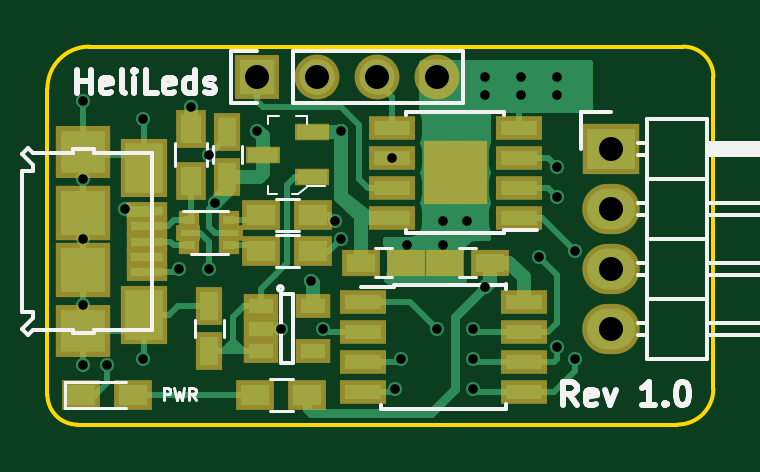
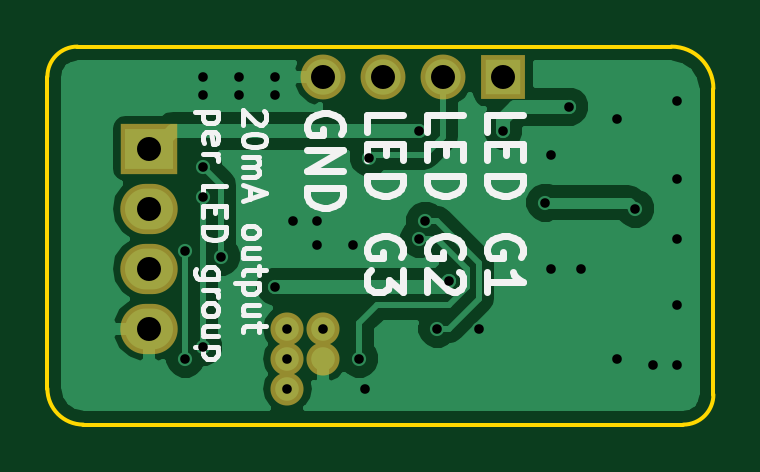
Circuit board: 8 layer files. Board 28.2 x 16.0 mm.
- bottom_copper: scale_heli_leds-B.Cu.gbl (19099 bytes)
- bottom_mask: scale_heli_leds-B.Mask.gbs (804 bytes)
- bottom_silk: scale_heli_leds-B.SilkS.gbo (11182 bytes)
- outline: scale_heli_leds-Edge.Cuts.gm1 (823 bytes)
- top_copper: scale_heli_leds-F.Cu.gtl (16752 bytes)
- top_mask: scale_heli_leds-F.Mask.gts (2740 bytes)
- top_silk: scale_heli_leds-F.SilkS.gto (11066 bytes)
- drill: scale_heli_leds.drl (805 bytes)

=== bottom_copper: scale_heli_leds-B.Cu.gbl (19099 bytes, source omitted) ===
=== bottom_mask: scale_heli_leds-B.Mask.gbs ===
G04 #@! TF.FileFunction,Soldermask,Bot*
%FSLAX46Y46*%
G04 Gerber Fmt 4.6, Leading zero omitted, Abs format (unit mm)*
G04 Created by KiCad (PCBNEW 4.0.7-e2-6376~58~ubuntu16.04.1) date Mon May 21 14:16:18 2018*
%MOMM*%
%LPD*%
G01*
G04 APERTURE LIST*
%ADD10C,0.100000*%
%ADD11R,2.432000X2.127200*%
%ADD12O,2.432000X2.127200*%
%ADD13O,1.400000X1.400000*%
%ADD14R,1.900000X1.900000*%
%ADD15O,1.900000X1.900000*%
G04 APERTURE END LIST*
D10*
D11*
X141732000Y-99568000D03*
D12*
X141732000Y-102108000D03*
X141732000Y-104648000D03*
X141732000Y-107188000D03*
D13*
X134366000Y-108458000D03*
D14*
X126746000Y-96520000D03*
D15*
X129286000Y-96520000D03*
X131826000Y-96520000D03*
X134366000Y-96520000D03*
D13*
X135890000Y-108458000D03*
X135890000Y-109728000D03*
X134366000Y-107188000D03*
X135890000Y-107188000D03*
M02*

=== bottom_silk: scale_heli_leds-B.SilkS.gbo (11182 bytes, source omitted) ===
=== outline: scale_heli_leds-Edge.Cuts.gm1 ===
G04 #@! TF.FileFunction,Profile,NP*
%FSLAX46Y46*%
G04 Gerber Fmt 4.6, Leading zero omitted, Abs format (unit mm)*
G04 Created by KiCad (PCBNEW 4.0.7-e2-6376~58~ubuntu16.04.1) date Mon May 21 14:16:18 2018*
%MOMM*%
%LPD*%
G01*
G04 APERTURE LIST*
%ADD10C,0.100000*%
%ADD11C,0.150000*%
G04 APERTURE END LIST*
D10*
D11*
X117856000Y-109982000D02*
X117856000Y-97028000D01*
X144526000Y-111252000D02*
X119126000Y-111252000D01*
X146050000Y-96520000D02*
X146050000Y-109728000D01*
X119634000Y-95250000D02*
X144780000Y-95250000D01*
X144526000Y-111252000D02*
G75*
G03X146050000Y-109728000I0J1524000D01*
G01*
X117856000Y-109982000D02*
G75*
G03X119126000Y-111252000I1270000J0D01*
G01*
X119634000Y-95250000D02*
G75*
G03X117856000Y-97028000I0J-1778000D01*
G01*
X146050000Y-96520000D02*
G75*
G03X144780000Y-95250000I-1270000J0D01*
G01*
M02*

=== top_copper: scale_heli_leds-F.Cu.gtl (16752 bytes, source omitted) ===
=== top_mask: scale_heli_leds-F.Mask.gts ===
G04 #@! TF.FileFunction,Soldermask,Top*
%FSLAX46Y46*%
G04 Gerber Fmt 4.6, Leading zero omitted, Abs format (unit mm)*
G04 Created by KiCad (PCBNEW 4.0.7-e2-6376~58~ubuntu16.04.1) date Mon May 21 14:16:18 2018*
%MOMM*%
%LPD*%
G01*
G04 APERTURE LIST*
%ADD10C,0.100000*%
%ADD11R,2.432000X2.127200*%
%ADD12O,2.432000X2.127200*%
%ADD13R,1.950000X1.000000*%
%ADD14R,2.300000X2.300000*%
%ADD15R,2.300000X2.200000*%
%ADD16R,2.000000X2.500000*%
%ADD17R,1.750000X0.800000*%
%ADD18R,1.575000X1.575000*%
%ADD19R,1.460000X1.050000*%
%ADD20R,1.150000X1.600000*%
%ADD21R,1.600000X1.150000*%
%ADD22R,1.440000X0.740000*%
%ADD23R,1.900000X1.900000*%
%ADD24O,1.900000X1.900000*%
%ADD25R,1.300000X1.600000*%
%ADD26R,1.600000X1.300000*%
%ADD27R,0.900000X0.775000*%
%ADD28R,1.050000X0.700000*%
G04 APERTURE END LIST*
D10*
D11*
X141732000Y-99568000D03*
D12*
X141732000Y-102108000D03*
X141732000Y-104648000D03*
X141732000Y-107188000D03*
D13*
X131220000Y-106045000D03*
X131220000Y-107315000D03*
X131220000Y-108585000D03*
X131220000Y-109855000D03*
X138020000Y-109855000D03*
X138020000Y-108585000D03*
X138020000Y-107315000D03*
X138020000Y-106045000D03*
D14*
X119380000Y-102305000D03*
X119380000Y-104705000D03*
D15*
X119380000Y-107305000D03*
X119380000Y-99705000D03*
D16*
X121930000Y-106605000D03*
X121930000Y-100405000D03*
D17*
X122055000Y-102205000D03*
X122055000Y-102855000D03*
X122055000Y-103505000D03*
X122055000Y-104155000D03*
X122055000Y-104805000D03*
D13*
X137828000Y-102489000D03*
X137828000Y-101219000D03*
X137828000Y-99949000D03*
X137828000Y-98679000D03*
X132428000Y-98679000D03*
X132428000Y-99949000D03*
X132428000Y-101219000D03*
X132428000Y-102489000D03*
D18*
X134540500Y-99996500D03*
X134540500Y-101171500D03*
X135715500Y-99996500D03*
X135715500Y-101171500D03*
D19*
X126916000Y-106238000D03*
X126916000Y-107188000D03*
X126916000Y-108138000D03*
X129116000Y-108138000D03*
X129116000Y-106238000D03*
D20*
X124714000Y-108138000D03*
X124714000Y-106238000D03*
X125476000Y-100772000D03*
X125476000Y-98872000D03*
D21*
X136586000Y-104394000D03*
X134686000Y-104394000D03*
X131130000Y-104394000D03*
X133030000Y-104394000D03*
D22*
X126966000Y-99822000D03*
X129066000Y-98872000D03*
X129066000Y-100772000D03*
D23*
X126746000Y-96520000D03*
D24*
X129286000Y-96520000D03*
X131826000Y-96520000D03*
X134366000Y-96520000D03*
D25*
X123952000Y-98722000D03*
X123952000Y-100922000D03*
D26*
X128862000Y-109982000D03*
X126662000Y-109982000D03*
X126916000Y-102362000D03*
X129116000Y-102362000D03*
X126916000Y-103886000D03*
X129116000Y-103886000D03*
D27*
X123864000Y-102586500D03*
X123864000Y-103661500D03*
D28*
X125639000Y-103124000D03*
X123789000Y-103124000D03*
D27*
X125564000Y-103661500D03*
X125564000Y-102586500D03*
D26*
X119296000Y-109982000D03*
X121496000Y-109982000D03*
M02*

=== top_silk: scale_heli_leds-F.SilkS.gto (11066 bytes, source omitted) ===
=== drill: scale_heli_leds.drl ===
M48
;DRILL file {KiCad 4.0.7-e2-6376~58~ubuntu16.04.1} date Mon May 21 13:57:43 2018
;FORMAT={-:-/ absolute / inch / decimal}
FMAT,2
INCH,TZ
T1C0.016
T2C0.040
%
G90
G05
M72
T1
X4.7Y-3.84
X4.7Y-3.97
X4.7Y-4.07
X4.7Y-4.18
X4.7Y-4.28
X4.74Y-4.28
X4.77Y-4.02
X4.8Y-3.87
X4.8Y-4.27
X4.86Y-4.12
X4.88Y-3.85
X4.91Y-3.93
X4.91Y-4.12
X4.92Y-4.01
X4.99Y-3.89
X5.03Y-4.22
X5.08Y-4.14
X5.1Y-4.22
X5.12Y-4.04
X5.13Y-3.89
X5.13Y-4.07
X5.2137Y-3.935
X5.22Y-4.32
X5.23Y-4.27
X5.24Y-4.08
X5.29Y-4.22
X5.3Y-4.04
X5.3Y-4.08
X5.34Y-4.04
X5.35Y-4.22
X5.35Y-4.27
X5.35Y-4.32
X5.37Y-3.8
X5.37Y-3.83
X5.37Y-4.15
X5.43Y-3.8
X5.43Y-3.83
X5.46Y-4.1
X5.49Y-3.8
X5.49Y-3.83
X5.49Y-3.95
X5.49Y-4.
X5.49Y-4.25
X5.52Y-4.09
X5.52Y-4.27
T2
X4.99Y-3.8
X5.09Y-3.8
X5.19Y-3.8
X5.29Y-3.8
X5.58Y-3.92
X5.58Y-4.02
X5.58Y-4.12
X5.58Y-4.22
T0
M30

